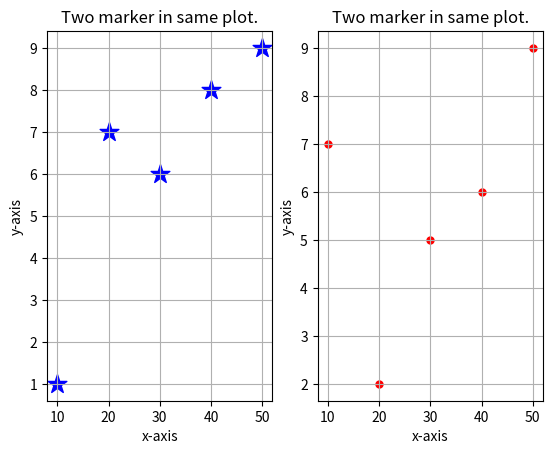

Reproduce this figure in Python.
import numpy as np
from matplotlib import pyplot as plt

x = [10,20,30,40,50]
a = [1,7,6,8,9]
b = [7,2,5,6,9]

plt.subplot(1,2,1)
plt.scatter(x,a,marker = "*",s = 200, c = "b")
plt.title("Two marker in same plot.")
plt.xlabel("x-axis")
plt.ylabel("y-axis")
plt.grid(True)

plt.subplot(1,2,2)
plt.scatter(x,b,marker = ".",s = 100, c = "r")
plt.title("Two marker in same plot.")
plt.xlabel("x-axis")
plt.ylabel("y-axis")
plt.grid(True)
plt.show()